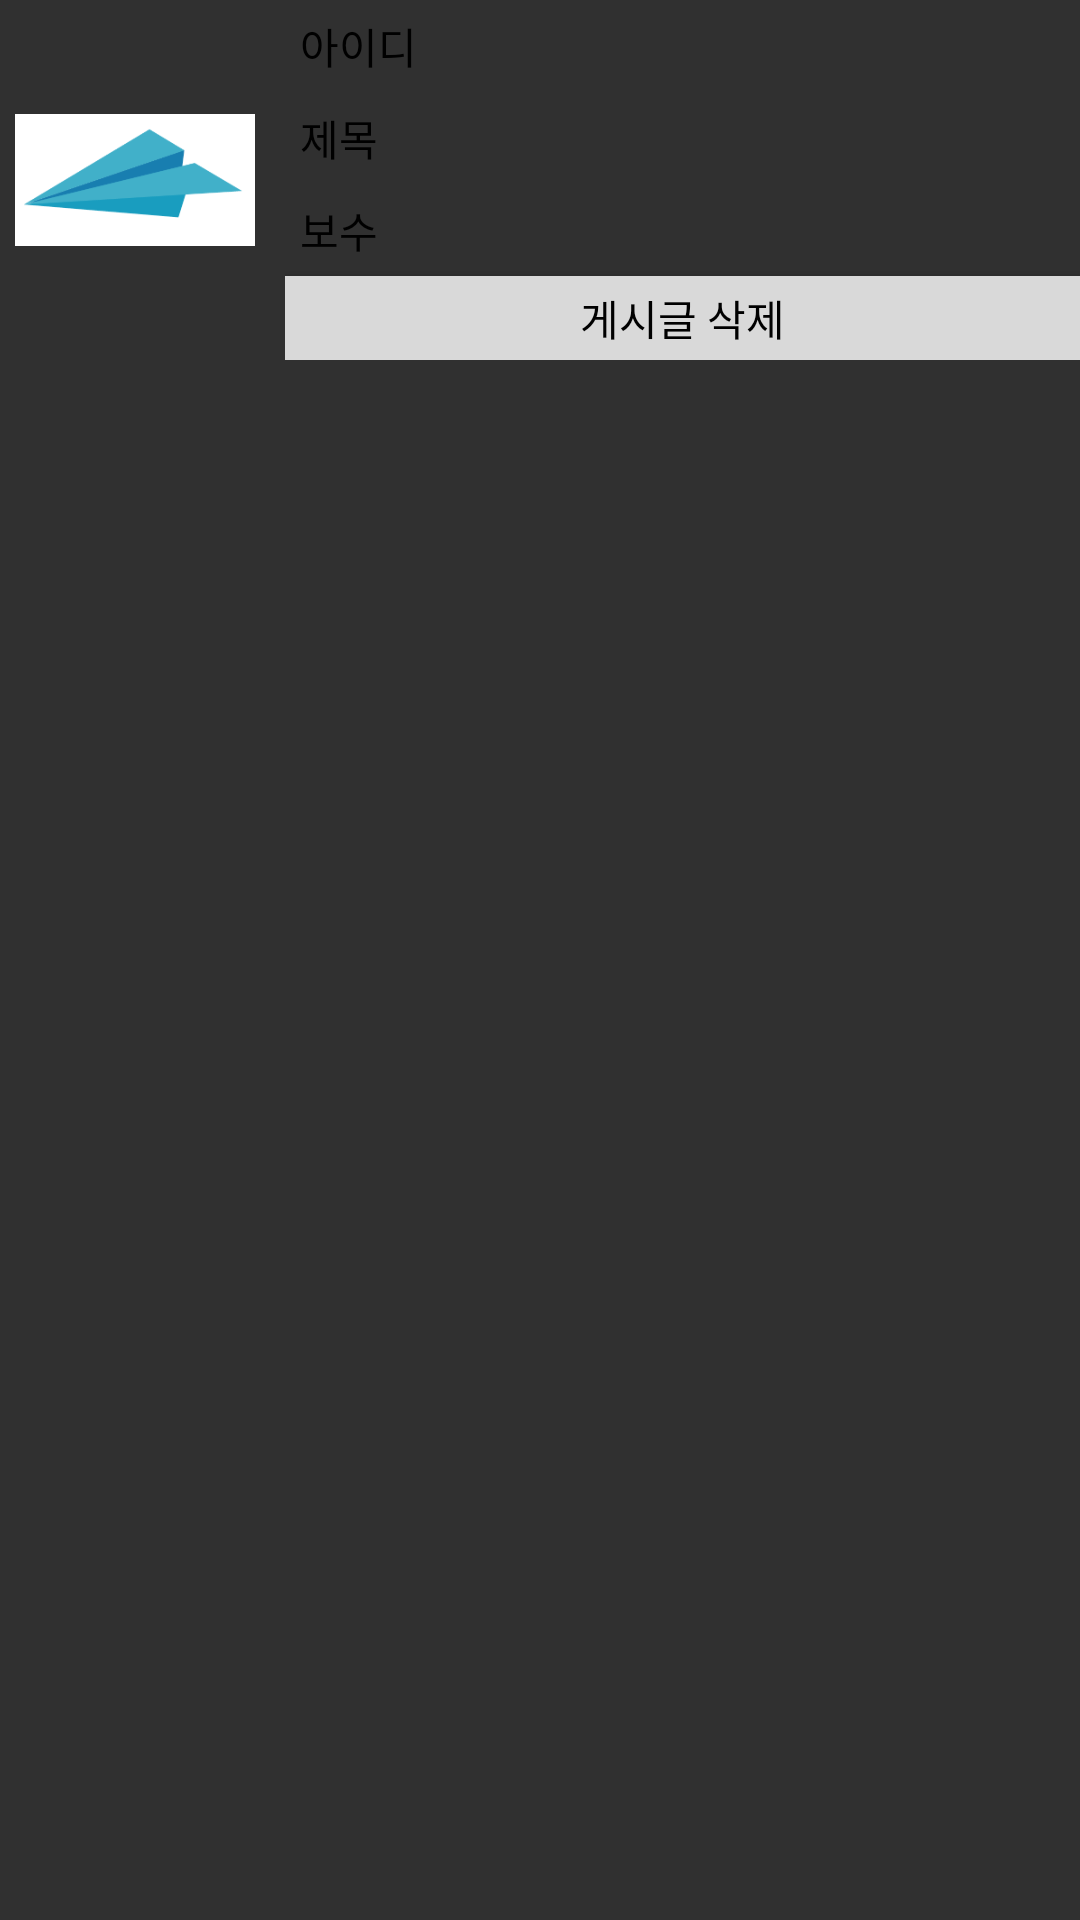

Layout XML and referenced resources for this Android screen:
<!-- AndroidManifest.xml: application theme Theme.AppCompat.NoActionBar -->
<!-- res/layout/list_mylist.xml -->
<?xml version="1.0" encoding="utf-8"?>
<LinearLayout xmlns:android="http://schemas.android.com/apk/res/android"
    android:orientation="vertical"
    android:layout_width="match_parent"
    android:layout_height="wrap_content">

    <LinearLayout
        android:layout_width="match_parent"
        android:layout_height="wrap_content"
        android:orientation="horizontal">

        <ImageView
            android:id="@+id/ImageVIew_profile_mylist"
            android:layout_width="80dp"
            android:layout_height="80dp"
            android:layout_margin="5dp"
            android:layout_gravity="center"
            android:src="@drawable/broomi2" />

        <LinearLayout
            android:layout_width="match_parent"
            android:layout_height="wrap_content"
            android:layout_marginLeft="5dp"
            android:orientation="vertical">

            <TextView
                android:id="@+id/textView_mylist_userID"
                android:layout_width="wrap_content"
                android:layout_height="wrap_content"
                android:layout_margin="5dp"
                android:fontFamily="@font/jalnan"
                android:textColor="@color/black"
                android:text="아이디" />

            <TextView
                android:id="@+id/textView_mylist_title"
                android:layout_width="wrap_content"
                android:layout_height="wrap_content"
                android:layout_margin="5dp"
                android:fontFamily="@font/jalnan"
                android:textColor="@color/black"
                android:text="제목"
                />

            <TextView
                android:id="@+id/textView_mylist_pay"
                android:layout_width="wrap_content"
                android:layout_height="wrap_content"
                android:layout_margin="5dp"
                android:fontFamily="@font/jalnan"
                android:textColor="@color/black"
                android:text="보수" />

            <TextView
                android:id="@+id/textView_mylist_write"
                android:layout_width="0dp"
                android:layout_height="0dp"
                android:text="TextView"
                android:visibility="invisible" />

            <Button
                android:id="@+id/Button_delete_mylist"
                android:layout_width="match_parent"
                android:layout_height="28dp"
                android:background="#d9d9d9"
                android:fontFamily="@font/jalnan"
                android:text="게시글 삭제"
                android:textColor="@color/black" />
        </LinearLayout>
    </LinearLayout>
</LinearLayout>
<!-- resources referenced by this layout -->
<resources>
  <!-- drawable broomi2: png bitmap (drawable, 5707 bytes) -->
  <!-- not gathered from this repository: default colours our renderer supplied (Android Studio template values) -->
  <color name="black">#FF000000</color>
</resources>
